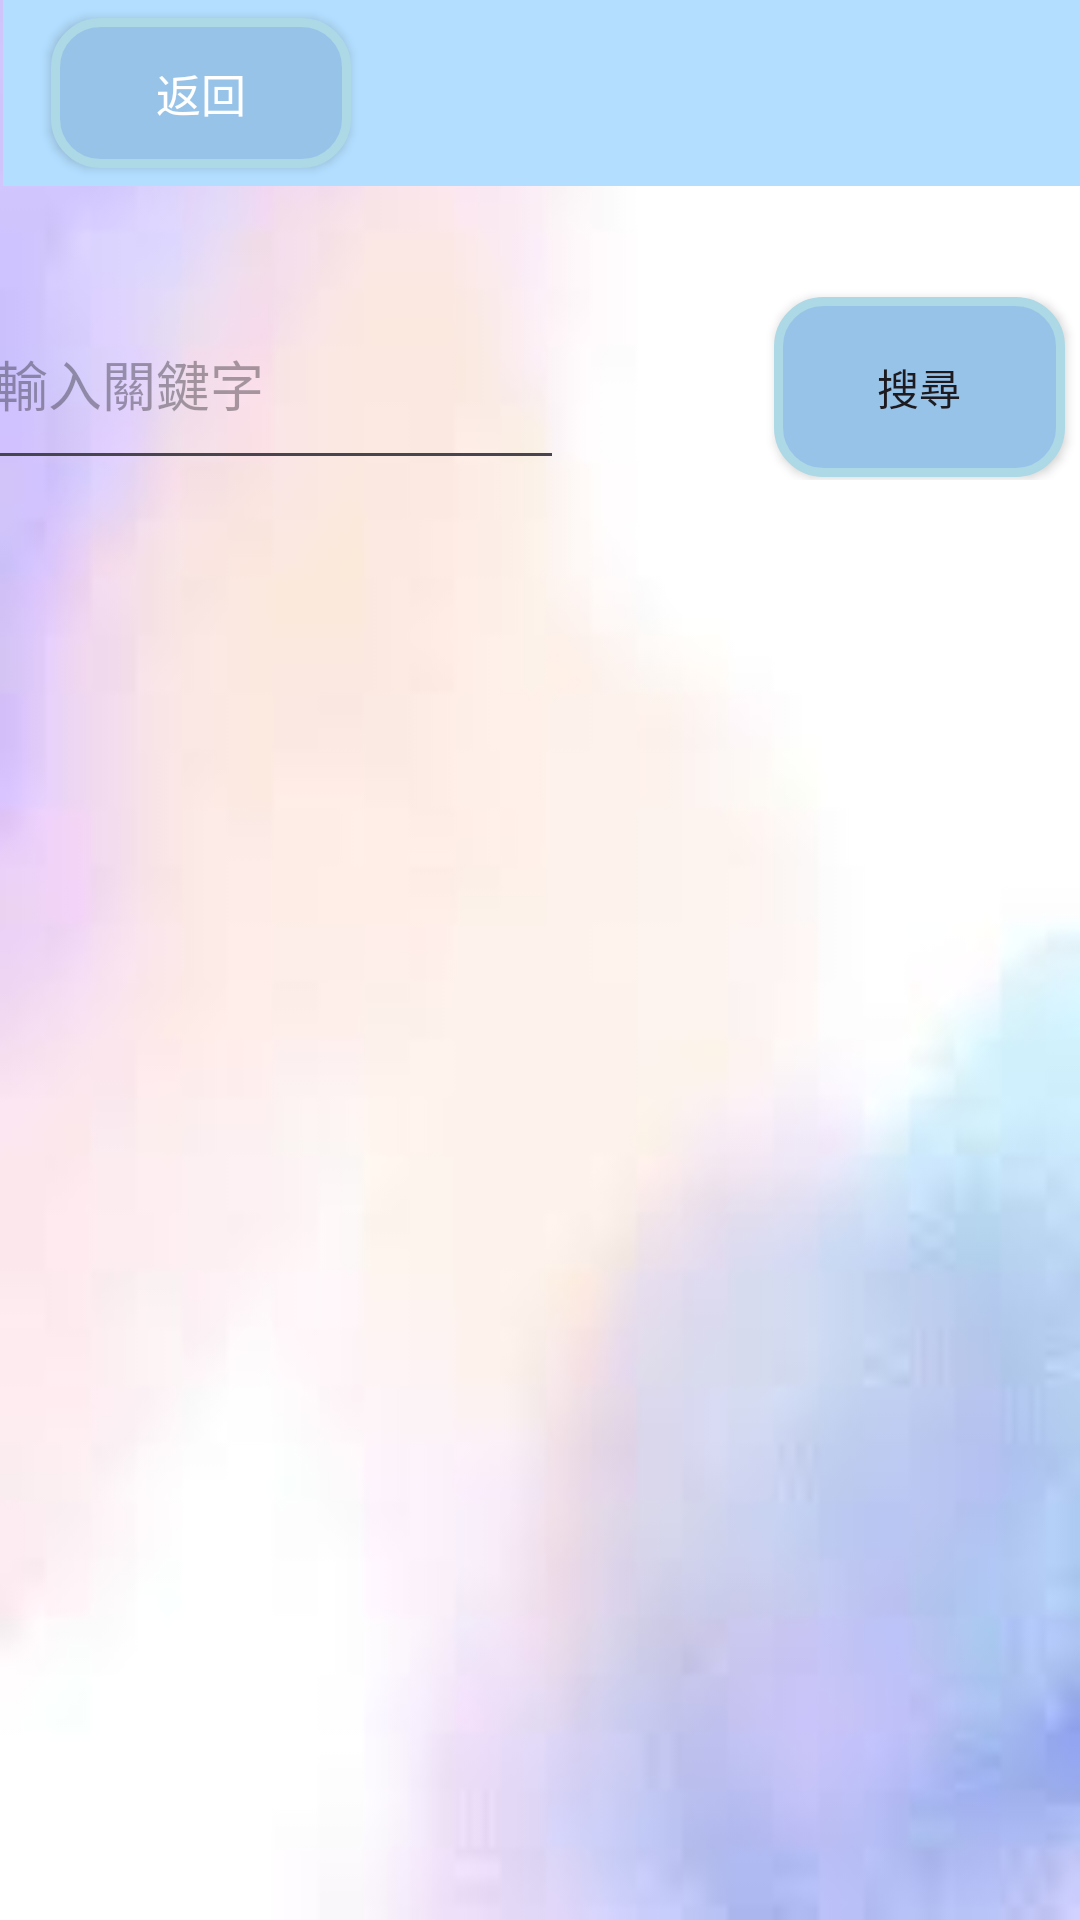

Produce the Android XML layout that renders to this screen, including the resource entries it uses.
<!-- AndroidManifest.xml: application theme Base.Theme.Super_nutrtion_master -->
<!-- res/layout/activity_food_search.xml -->
<?xml version="1.0" encoding="utf-8"?>
<androidx.constraintlayout.widget.ConstraintLayout xmlns:android="http://schemas.android.com/apk/res/android"
    xmlns:app="http://schemas.android.com/apk/res-auto"
    xmlns:tools="http://schemas.android.com/tools"
    android:layout_width="match_parent"
    android:layout_height="match_parent"
    android:background="@drawable/login_bg2"
    tools:context=".FoodSearchActivity">

    <androidx.appcompat.widget.Toolbar
        android:id="@+id/food_search_topBar"
        android:layout_width="409dp"
        android:layout_height="62dp"
        android:layout_marginStart="1dp"
        android:layout_marginEnd="1dp"
        android:layout_marginBottom="31dp"
        android:minHeight="?attr/actionBarSize"
        android:theme="@style/ToolbarTheme"
        app:layout_constraintBottom_toTopOf="@+id/linearLayout"
        app:layout_constraintEnd_toEndOf="parent"
        app:layout_constraintHorizontal_bias="0.0"
        app:layout_constraintStart_toStartOf="parent"
        app:layout_constraintTop_toTopOf="parent">

        <android.widget.Button
            android:id="@+id/back_button"
            android:layout_width="100dp"
            android:layout_height="wrap_content"
            android:text="返回"
            android:background="@drawable/button_style"
            tools:layout_editor_absoluteX="22dp"
            tools:layout_editor_absoluteY="9dp" />

    </androidx.appcompat.widget.Toolbar>

    <LinearLayout
        android:id="@+id/linearLayout"
        android:layout_width="409dp"
        android:layout_height="67dp"
        android:layout_marginBottom="32dp"
        android:orientation="horizontal"
        app:layout_constraintBottom_toTopOf="@+id/food_list"
        app:layout_constraintEnd_toEndOf="parent"
        app:layout_constraintStart_toStartOf="parent"
        app:layout_constraintTop_toBottomOf="@+id/food_search_topBar">

        <EditText
            android:id="@+id/KeywordEditText"
            android:layout_width="259dp"
            android:layout_height="match_parent"
            android:layout_marginRight="20dp"
            android:layout_weight="1"
            android:ems="10"
            android:hint="請輸入關鍵字"
            android:inputType="text" />

        <android.widget.Button
            android:id="@+id/FoodSearch"
            android:layout_width="144dp"
            android:layout_height="60dp"
            android:layout_marginLeft="50dp"
            android:layout_marginRight="30dp"
            android:layout_weight="1"
            android:background="@drawable/button_style"
            android:text="搜尋" />
    </LinearLayout>

    <ListView
        android:id="@+id/food_list"
        android:layout_width="0dp"
        android:layout_height="0dp"
        android:layout_marginStart="2dp"
        android:layout_marginEnd="2dp"
        app:layout_constraintBottom_toBottomOf="parent"
        app:layout_constraintEnd_toEndOf="parent"
        app:layout_constraintHorizontal_bias="1.0"
        app:layout_constraintStart_toStartOf="parent"
        app:layout_constraintTop_toBottomOf="@+id/linearLayout" />

</androidx.constraintlayout.widget.ConstraintLayout>
<!-- resources referenced by this layout -->
<resources>
  <!-- drawable button_style (drawable) -->
  <?xml version="1.0" encoding="utf-8"?>
  <shape xmlns:android="http://schemas.android.com/apk/res/android" android:shape="rectangle">
      <corners
          android:radius="15dp"
          />
      
      <padding
          android:left="0dp"
          android:top="0dp"
          android:right="0dp"
          android:bottom="0dp"
          />
      <size
          android:width="150dp"
          android:height="50dp"
          />
      <stroke
          android:width="3dp"
          android:color="#ADD8E6"
          />
      <solid
          android:color="#98C3E8"
          />
  </shape>
  <!-- drawable login_bg2: jpeg bitmap (drawable, 2502 bytes) -->
  <style name="ToolbarTheme" parent="Theme.AppCompat.Light.NoActionBar">
          
          <item name="android:textColor">@color/white</item>
          
          <item name="android:actionMenuTextColor">@color/white</item>
          
          <item name="android:textSize">15dp</item>
          
          <item name="android:background">@color/B3DEFF</item>
          
          <item name="overlapAnchor">false</item>
      </style>
  <style name="Base.Theme.Super_nutrtion_master" parent="Theme.Material3.DayNight.NoActionBar">
          <item name="windowActionBar">true</item>
          <item name="windowNoTitle">true</item>
      </style>
  <color name="white">#FFFFFFFF</color>
  <color name="B3DEFF">#B3DEFF</color>
</resources>
